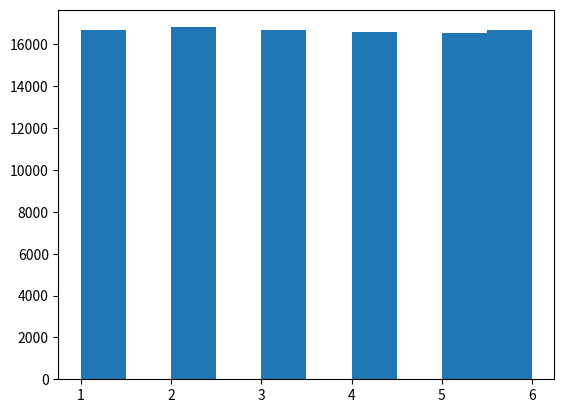

Write the Python code that produced this figure.
import random as rnd
import matplotlib.pyplot as plt

results = [rnd.randint(1,6) for _ in range(100000)]

plt.hist(results)
plt.show()
